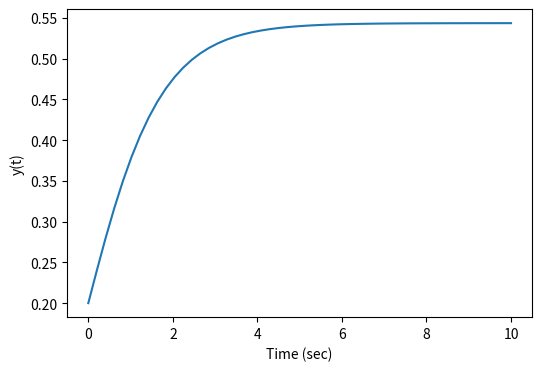
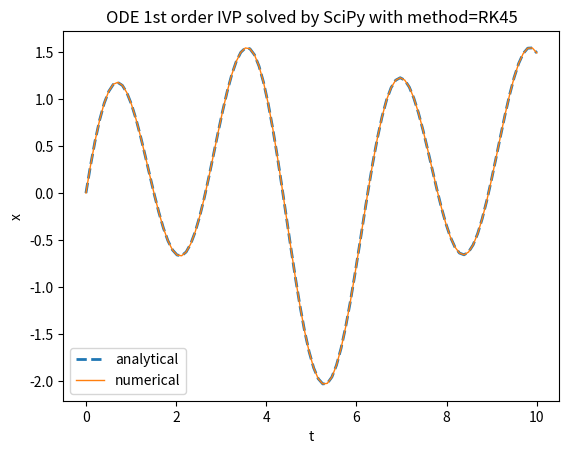
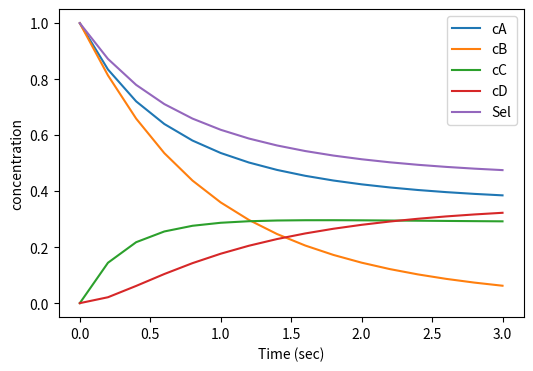
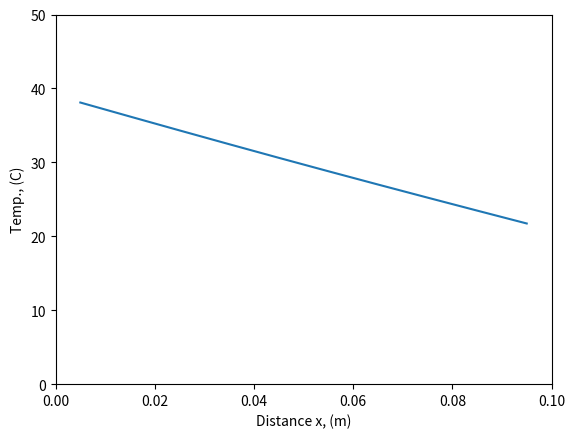

Reproduce these figures in Python, in order. (Note: this script raises an exception after producing the figures.)
import numpy as np
#import scipy
from scipy.integrate import odeint,solve_ivp
import matplotlib.pyplot as plt





def G(u, v, f, k):
    return f * (1 - u) - u*v**2

def H(u, v, f, k):
    return -(f + k) * v + u*v**2

def grayscott1d(y, t, f, k, Du, Dv, dx):
    """
    Differential equations for the 1-D Gray-Scott equations.

    The ODEs are derived using the method of lines.
    """
    # The vectors u and v are interleaved in y.  We define
    # views of u and v by slicing y.
    u = y[::2]
    v = y[1::2]

    # dydt is the return value of this function.
    dydt = np.empty_like(y)

    # Just like u and v are views of the interleaved vectors
    # in y, dudt and dvdt are views of the interleaved output
    # vectors in dydt.
    dudt = dydt[::2]
    dvdt = dydt[1::2]

    # Compute du/dt and dv/dt.  The end points and the interior points
    # are handled separately.
    dudt[0]    = G(u[0],    v[0],    f, k) + Du * (-2.0*u[0] + 2.0*u[1]) / dx**2
    dudt[1:-1] = G(u[1:-1], v[1:-1], f, k) + Du * np.diff(u,2) / dx**2
    dudt[-1]   = G(u[-1],   v[-1],   f, k) + Du * (- 2.0*u[-1] + 2.0*u[-2]) / dx**2
    dvdt[0]    = H(u[0],    v[0],    f, k) + Dv * (-2.0*v[0] + 2.0*v[1]) / dx**2
    dvdt[1:-1] = H(u[1:-1], v[1:-1], f, k) + Dv * np.diff(v,2) / dx**2
    dvdt[-1]   = H(u[-1],   v[-1],   f, k) + Dv * (-2.0*v[-1] + 2.0*v[-2]) / dx**2

    return dydt



def f(y,t):
    dydt = y*np.exp(-t)
    return dydt
t = np.linspace(0,10) # linspace(start,stop,num =?)
y0 = 0.2
y = odeint(f,y0,t)

plt.figure(figsize = (6,4))
plt.plot(t,y)
plt.xlabel('Time (sec)')
plt.ylabel('y(t)')
plt.show()




ode_fn = lambda t, x: np.sin(t) + 3. * np.cos(2. * t) - x

an_sol = lambda t : (1./2.) * np.sin(t) - (1./2.) * np.cos(t) + \
                    (3./5.) * np.cos(2.*t) + (6./5.) * np.sin(2.*t) - \
                    (1./10.) * np.exp(-t)
t_begin=0.
t_end=10.
t_nsamples=100
t_space = np.linspace(t_begin, t_end, t_nsamples)
x_init = 0.

x_an_sol = an_sol(t_space)

method = 'RK45' #available methods: 'RK45', 'RK23', 'DOP853', 'Radau', 'BDF', 'LSODA'
num_sol = solve_ivp(ode_fn, [t_begin, t_end], [x_init], method=method, dense_output=True)
x_num_sol = num_sol.sol(t_space).T

plt.figure()
plt.plot(t_space, x_an_sol, '--', linewidth=2, label='analytical')
plt.plot(t_space, x_num_sol, linewidth=1, label='numerical')
plt.title('ODE 1st order IVP solved by SciPy with method=' + method)
plt.xlabel('t')
plt.ylabel('x')
plt.legend()
plt.show()







# Reaction  A+B = C and B+C = D

def mult_rxn(c,t):
    cA = c[0]
    cB = c[1]
    cC = c[2]
    cD = c[3]
    k1 = 1.0
    k2 = 1.5
    r1 = k1*cA*cB
    r2 = k2*cB*cC
    dAdt = -r1
    dBdt = -r1-r2
    dCdt = r1-r2
    dDdt = r2
    return [dAdt,dBdt,dCdt,dDdt]

# for the solver
c0 = [1,1,0,0] # initial A and B = 1; C and D = 0
t = np.arange(0,3.01,0.2)
c = odeint(mult_rxn,c0,t)

cA = c[:,0]
cB = c[:,1]
cC = c[:,2]
cD = c[:,3]

# selectivity
S = np.empty(len(cC))
for i in range(len(cC)):
    if abs(cC[i]+cD[i] > 1e-10):
        S[i] = cC[i]/(cC[i]+cD[i])
    else:
        S[i] = 1.0
        
plt.figure(figsize = (6,4))
plt.plot(t,cA,label = 'cA')
plt.plot(t,cB,label ='cB')
plt.plot(t,cC,label = 'cC')
plt.plot(t,cD,label ='cD')
plt.plot(t,S,label ='Sel')
plt.xlabel('Time (sec)')
plt.ylabel('concentration')
plt.legend()
plt.savefig('mult_rxns.png')
plt.show()



# solving the Heat Equation
# given details

l = 0.1 # wall thickness
n = 10 # num of slices
T0 = 0 # initial wall temps
T1s = 40 # wall surface temp. at the beginning
T2s = 20 # wall surface temp. at the end
dx = l/n
alpha = 0.0001 # thermal diffisivity
t_final = 60
dt = 0.1

# points to plot or visualize
x = np.linspace(dx/2,l-dx/2,n)
# Temp. measurements along x of the wall 
T = np.ones(n)*T0 # 
# derivative vector, to be over written
dTdt = np.empty(n)
# time vector
t = np.arange(0,t_final,dt)

#through time, t and space, x
#plt.clf() didn't work
for j in range(1,len(t)):    
    for i in range(1,n-1):
        dTdt[i] = alpha*(-(T[i]-T[i-1])/dx**2+(T[i+1]-T[i])/dx**2)
    dTdt[0] = alpha*(-(T[0]-T1s)/dx**2+(T[1]-T[0])/dx**2)
    dTdt[n-1] = alpha*(-(T[n-1]-T[n-2])/dx**2+(T2s-T[n-1])/dx**2)
    T = T + dTdt*dt
plt.figure()
plt.plot(x,T)
plt.axis([0, l,0, 50])
plt.xlabel('Distance x, (m)')
plt.ylabel('Temp., (C)')
plt.show()
plt.pause(0.01)

# Solve the heat equation using the odeint solver

def heat_eqn(T,t):
    l = 0.1
    n = 10
    T0 = 0
    T1s = 40
    T2s = 20
    dx = l/n
    dt = 0.1
    alpha = 0.0001
    t_final = 60
    t = np.arange(0,t_final,dt)
    T = np.ones(n)*T0
    dTdt = np.empty(n)
    
    for j in range(1,len(t)):
        for i in range(1,n-1):
            dTdt[i] = alpha*(-(T[i]-T[i-1])/dx**2+(T[i+1]-T[i])/dx**2)
    dTdt[0] = alpha*(-(T[0]-T1s)/dx**2+(T[1]-T[0])/dx**2)
    dTdt[n-1] = alpha*(-(T[n-1]-T[n-2])/dx**2+(T2s-T[n-1])/dx**2)
    return dTdt

# solve for temp. using the solver, odeint
l = 0.1
n = 10
T0 = 0
dx = l/n
T_0 = np.ones(n)*T0 # 
t_final = 60
x = np.linspace(dx/2,l-dx/2,n)

dt = 0.1
x = np.linspace(dx/2,l-dx/2,n)
t = np.arange(0,t_final,dt)
T = np.ones(n)*T0
T = T + heat_eqn*dt
#T = odeint(heat_eqn,T_0,t) # did not work?!

plt.figure(figsize = (6,4))
plt.plot(x,T)
plt.axis([0, l,0, 50])
plt.xlabel('Distance (m)')
plt.ylabel('Temp.(C)')
plt.show()

